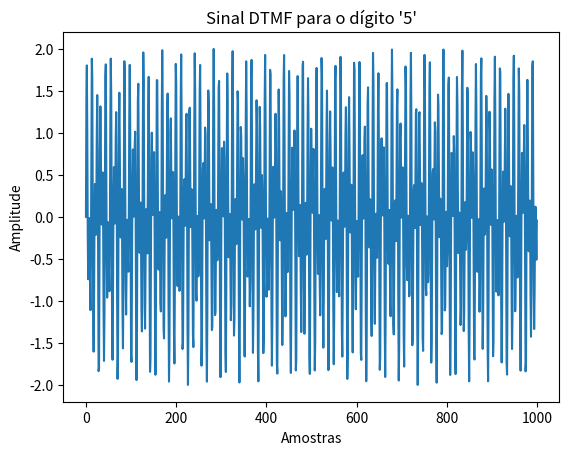

Python code for this plot:
#%%
import numpy as np
import matplotlib.pyplot as plt
from scipy.fft import fft, fftfreq
from scipy.io.wavfile import write

#%%
# Frequências DTMF
dtmf_freqs = {
    '1': (697, 1209),
    '2': (697, 1336),
    '3': (697, 1477),
    '4': (770, 1209),
    '5': (770, 1336),
    '6': (770, 1477),
    '7': (852, 1209),
    '8': (852, 1336),
    '9': (852, 1477),
    '*': (941, 1209),
    '0': (941, 1336),
    '#': (941, 1477)
}

# Função para gerar o sinal DTMF de um dígito
def gerar_tom_dtmf(digit, duration=0.5, sample_rate=8000):
    if digit not in dtmf_freqs:
        raise ValueError("Dígito inválido para DTMF")
    f1, f2 = dtmf_freqs[digit]
    t = np.linspace(0, duration, int(sample_rate * duration), endpoint=False)
    tone = np.sin(2 * np.pi * f1 * t) + np.sin(2 * np.pi * f2 * t)
    return tone

# Gerando o sinal para o dígito '5'
sample_rate = 8000
digit = '5'
tone = gerar_tom_dtmf(digit, duration=0.5, sample_rate=sample_rate)

# Salvando o tom como um arquivo de áudio
write("dtmf_5.wav", sample_rate, tone.astype(np.float32))

# Plotando o sinal
plt.plot(tone[:1000])  # Mostrar apenas uma parte do sinal para visualização
plt.title(f"Sinal DTMF para o dígito '{digit}'")
plt.xlabel("Amostras")
plt.ylabel("Amplitude")
plt.show()
